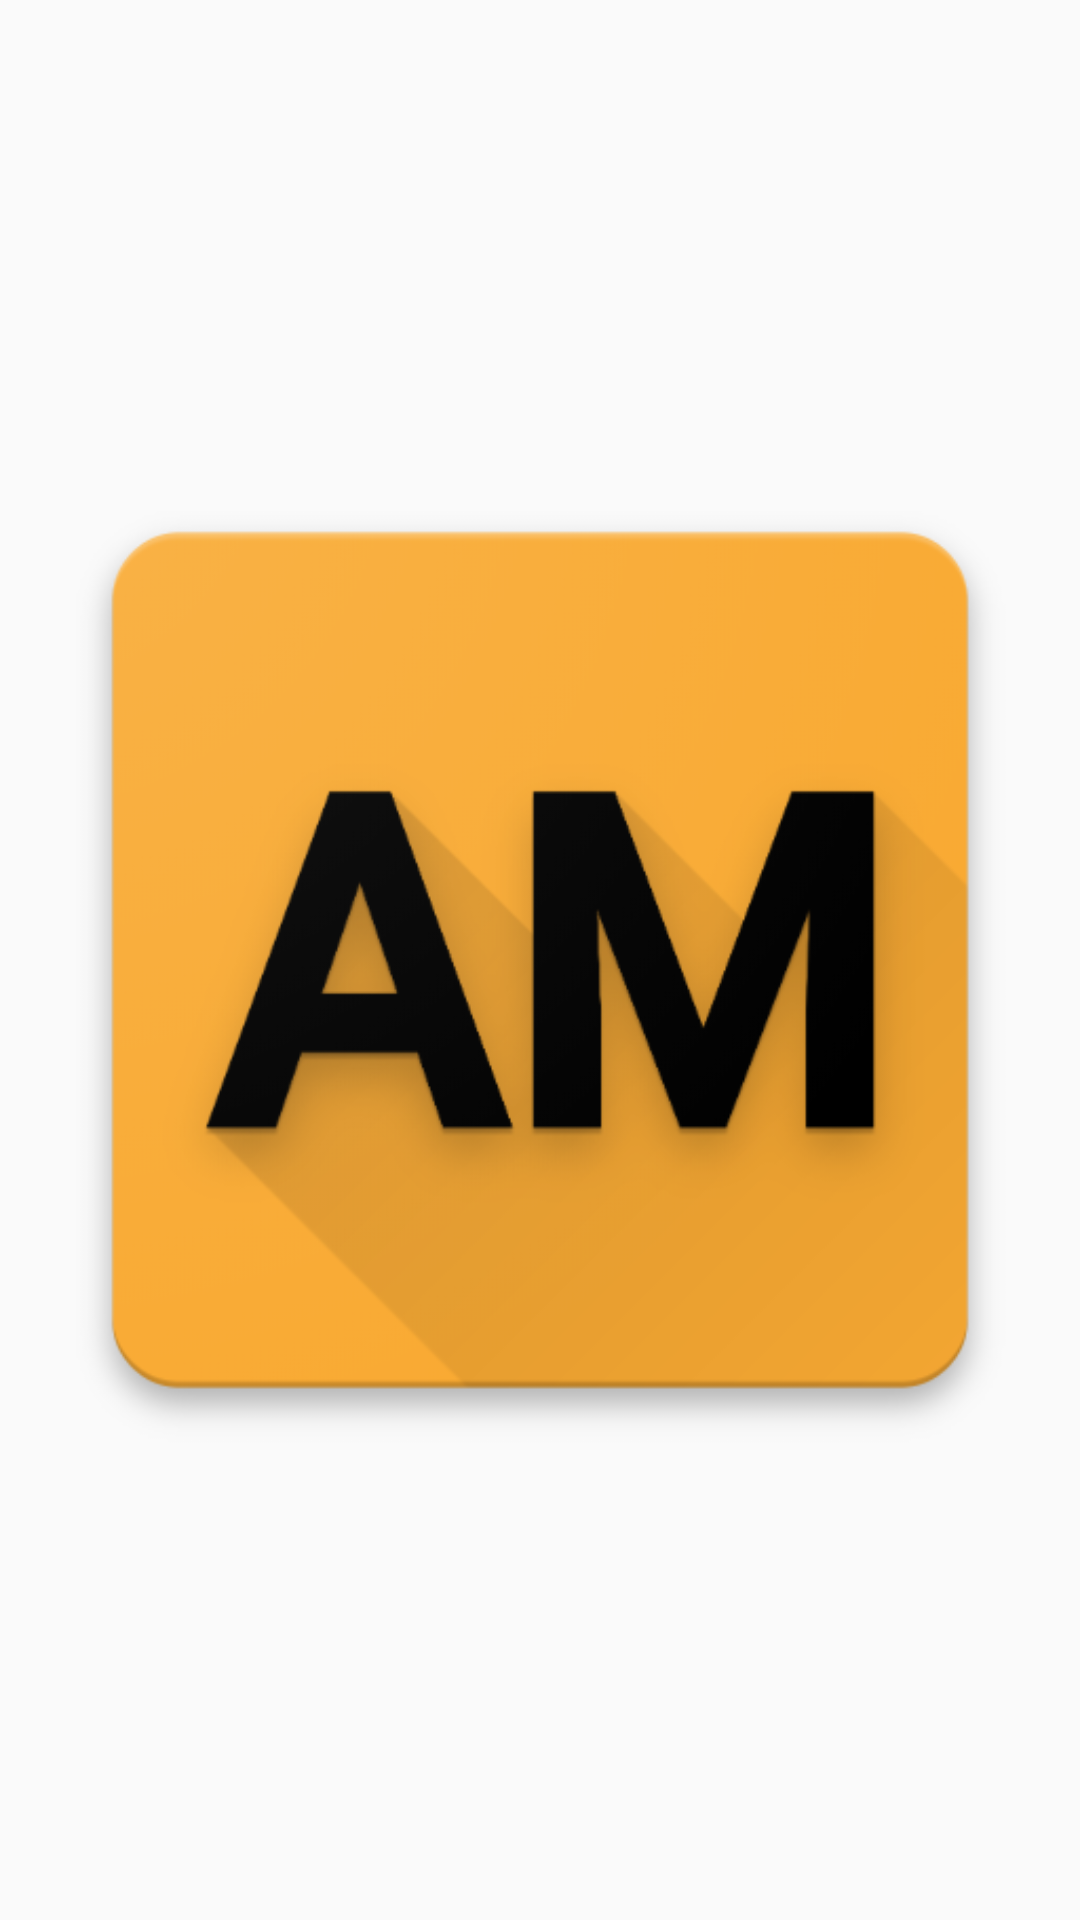

Write the Android layout XML for this screen, with the resource values it uses.
<!-- AndroidManifest.xml: application theme AppTheme -->
<!-- res/layout/activity_splash_screen.xml -->
<?xml version="1.0" encoding="utf-8"?>
<RelativeLayout xmlns:android="http://schemas.android.com/apk/res/android"
    xmlns:app="http://schemas.android.com/apk/res-auto"
    xmlns:tools="http://schemas.android.com/tools"
    android:layout_width="match_parent"
    android:layout_height="match_parent"

    tools:context=".SplashScreenActivity">

    <ImageView

        android:layout_width="match_parent"

        android:layout_height="match_parent"
        android:src="@drawable/logo"
        android:elevation="0dp"/>

</RelativeLayout>
<!-- resources referenced by this layout -->
<resources>
  <!-- drawable logo: png bitmap (drawable, 83033 bytes) -->
  <style name="AppTheme" parent="Theme.AppCompat.Light.NoActionBar">
          
          <item name="colorPrimary">@color/colorPrimary</item>
          <item name="colorPrimaryDark">#4A6572</item>
          <item name="colorAccent">@color/colorAccent</item>
          <item name="android:navigationBarColor">#F9AA33</item>
      </style>
  <color name="colorPrimary">#008577</color>
  <color name="colorAccent">#D81B60</color>
</resources>
